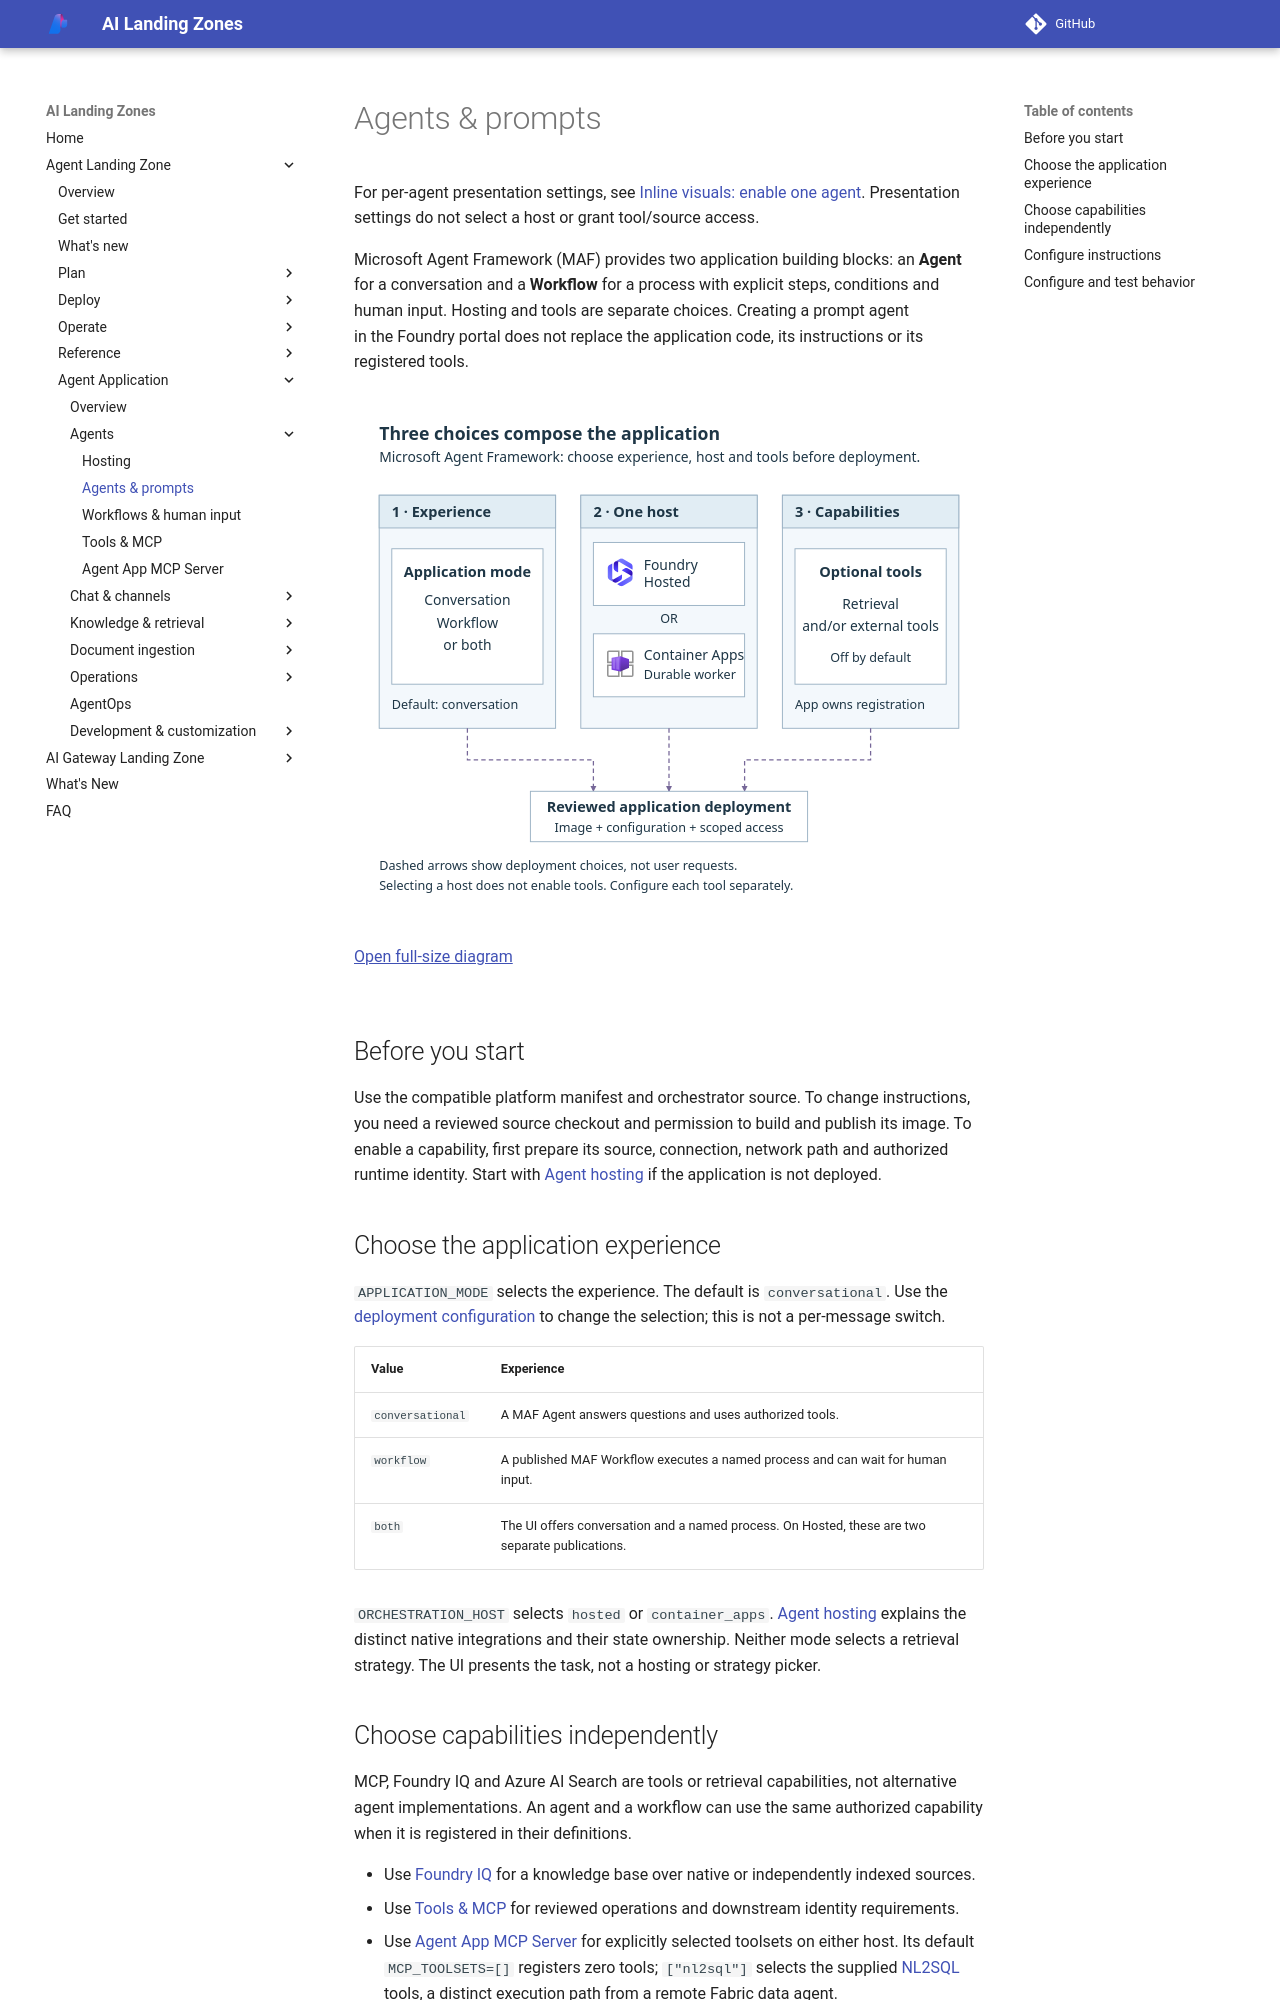

repository: lazyhacker6/triage-azure-v0c80bd9-b92d14 · page: agent-landing-zone/agent-strategies/index.html · generator: mkdocs

# Agents & prompts

For per-agent presentation settings, see
[Inline visuals: enable one agent](inline-visuals.md#step-1-enable-one-agent).
Presentation settings do not select a host or grant tool/source access.

Microsoft Agent Framework (MAF) provides two application building blocks:
an **Agent** for a conversation and a **Workflow** for a process with explicit
steps, conditions and human input. Hosting and tools are separate choices.
Creating a prompt agent in the Foundry portal does not replace the application
code, its instructions or its registered tools.

<div class="runbook-diagram" markdown="1">

<div class="runbook-diagram__summary" markdown="1">

**Make three independent choices before deployment:** the experience
(`conversational`, `workflow` or `both`), one native host, and optional
capabilities. Reviewed application code composes them; selecting a host does
not automatically enable retrieval or MCP tools.

</div>

[![Application composition combines an experience, one native host and explicitly selected optional capabilities. Dashed setup arrows lead to the reviewed application deployment, not a runtime strategy picker.](../media/runbooks/agent-strategies.svg?v=7feef3323c7c)](../media/runbooks/agent-strategies.svg?v=7feef3323c7c){: .runbook-diagram__image aria-label="Open full-size application choices diagram"}

[Open full-size diagram](../media/runbooks/agent-strategies.svg?v=7feef3323c7c){: .runbook-diagram__open}

</div>

## Before you start

Use the compatible platform manifest and orchestrator source. To change
instructions, you need a reviewed source checkout and permission to build and
publish its image. To enable a capability, first prepare its source,
connection, network path and authorized runtime identity. Start with
[Agent hosting](hosted-agents.md#select-and-activate-a-host) if the application
is not deployed.

## Choose the application experience

`APPLICATION_MODE` selects the experience. The default is `conversational`.
Use the [deployment configuration](configuration.md#native-execution-selection)
to change the selection; this is not a per-message switch.

| Value | Experience |
| --- | --- |
| `conversational` | A MAF Agent answers questions and uses authorized tools. |
| `workflow` | A published MAF Workflow executes a named process and can wait for human input. |
| `both` | The UI offers conversation and a named process. On Hosted, these are two separate publications. |

`ORCHESTRATION_HOST` selects `hosted` or `container_apps`.
[Agent hosting](hosted-agents.md) explains the distinct native integrations
and their state ownership. Neither mode selects a retrieval strategy.
The UI presents the task, not a hosting or strategy picker.

## Choose capabilities independently

MCP, Foundry IQ and Azure AI Search are tools or retrieval capabilities, not
alternative agent implementations. An agent and a workflow can use the same
authorized capability when it is registered in their definitions.

- Use [Foundry IQ](foundry-iq.md) for a knowledge base over native or
  independently indexed sources.
- Use [Tools & MCP](agent-tools.md) for reviewed operations and downstream
  identity requirements.
- Use [Agent App MCP Server](agent-app-mcp.md) for explicitly selected toolsets
  on either host. Its default `MCP_TOOLSETS=[]` registers zero tools;
  `["nl2sql"]` selects the supplied [NL2SQL](nl2sql.md) tools, a distinct execution path
  from a remote Fabric data agent.
- Use [Document formats & images](multimodality.md) to distinguish document
  processing from direct image input in chat.

A source, model or MCP endpoint in configuration does not automatically make
that capability available. Its definition, permissions and network path must
all be present. Instructions cannot grant document access or turn a retrieval
source into a model-callable operation.
